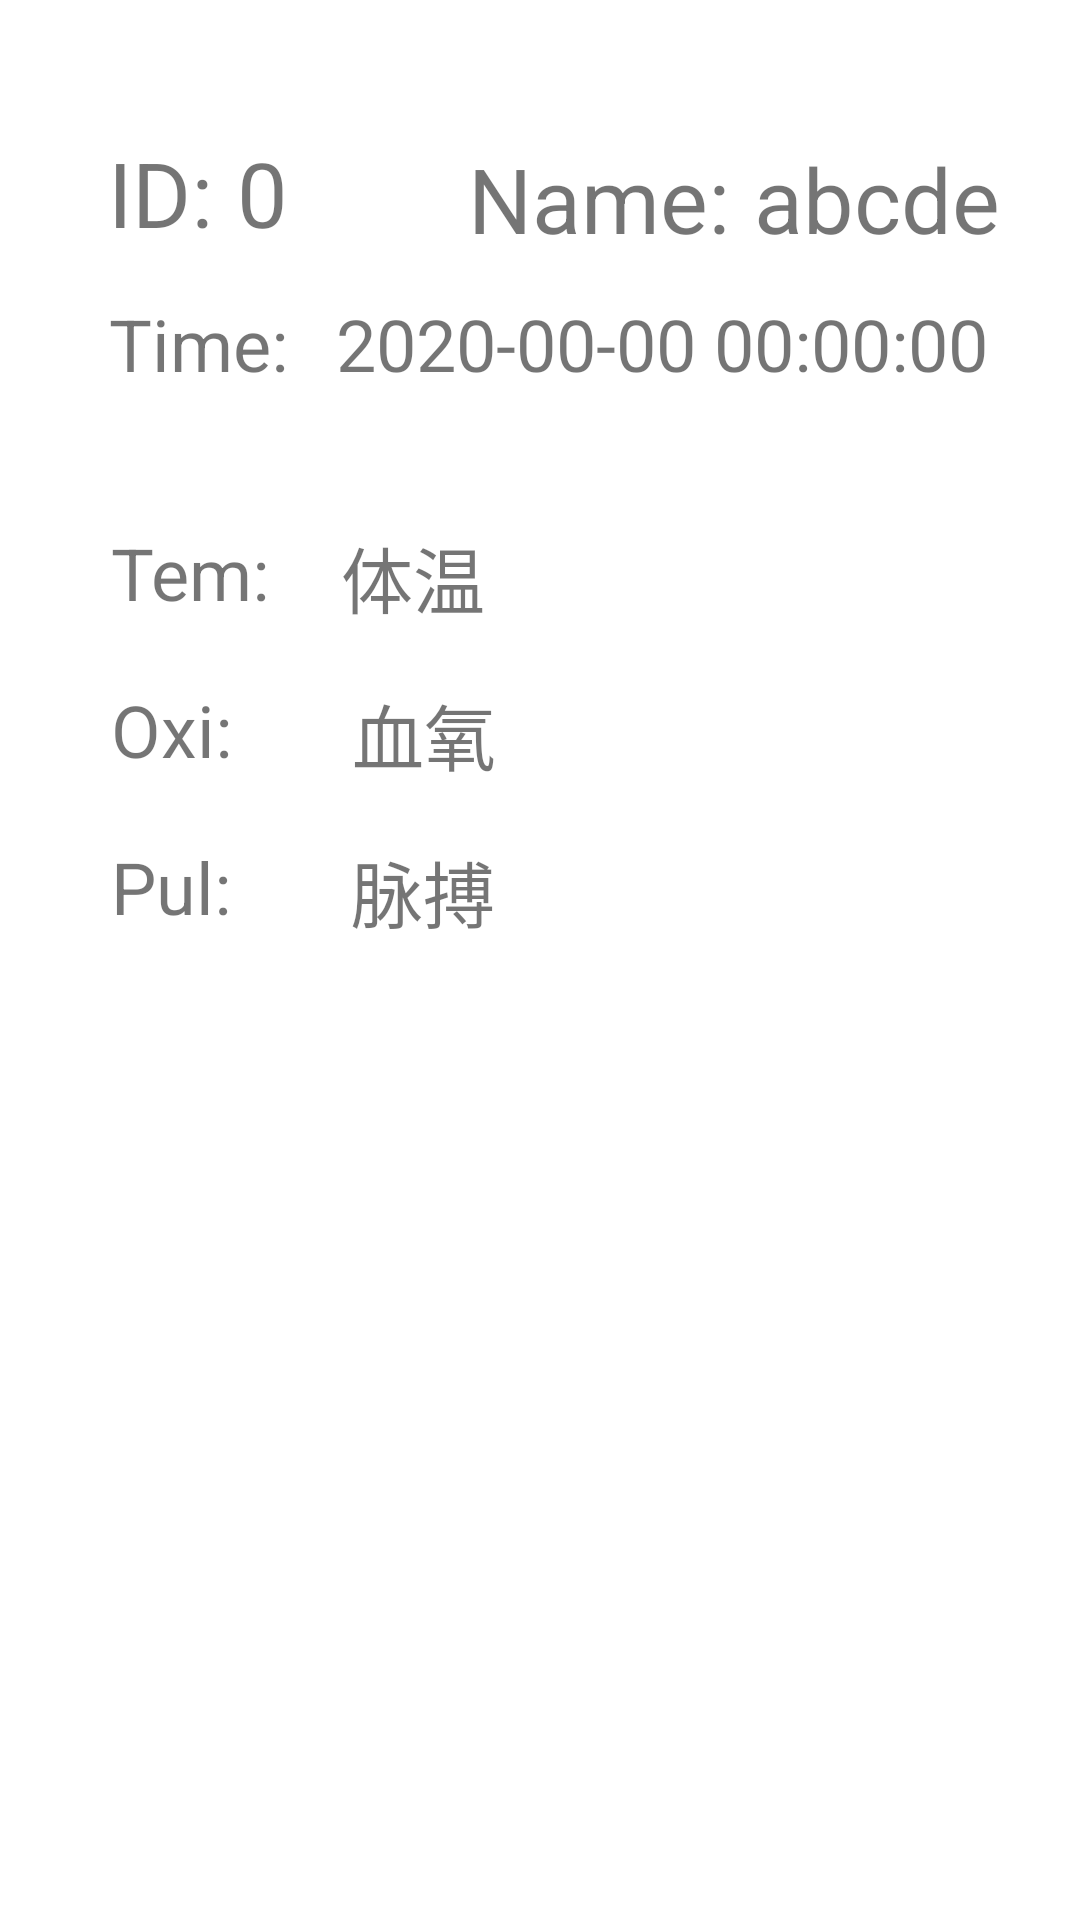

Produce the Android XML layout that renders to this screen, including the resource entries it uses.
<!-- AndroidManifest.xml: application theme Theme.VS1 -->
<!-- res/layout/activity_show_data.xml -->
<?xml version="1.0" encoding="utf-8"?>
<androidx.constraintlayout.widget.ConstraintLayout xmlns:android="http://schemas.android.com/apk/res/android"
    xmlns:app="http://schemas.android.com/apk/res-auto"
    xmlns:tools="http://schemas.android.com/tools"
    android:layout_width="match_parent"
    android:layout_height="match_parent"
    tools:context=".MainActivity">

    <TextView
        android:id="@+id/tem"
        android:layout_width="wrap_content"
        android:layout_height="wrap_content"
        android:layout_marginStart="24dp"
        android:layout_marginLeft="24dp"
        android:text="体温"
        android:textSize="24sp"
        app:layout_constraintStart_toEndOf="@+id/textView15"
        app:layout_constraintTop_toTopOf="@+id/textView15" />

    <TextView
        android:id="@+id/oxi"
        android:layout_width="wrap_content"
        android:layout_height="wrap_content"
        android:layout_marginStart="40dp"
        android:layout_marginLeft="40dp"
        android:text="血氧"
        android:textSize="24sp"
        app:layout_constraintStart_toEndOf="@+id/textView16"
        app:layout_constraintTop_toTopOf="@+id/textView16" />

    <TextView
        android:id="@+id/textView"
        android:layout_width="wrap_content"
        android:layout_height="wrap_content"
        android:layout_marginStart="36dp"
        android:layout_marginLeft="36dp"
        android:layout_marginTop="44dp"
        android:text="ID:"
        android:textSize="30sp"
        app:layout_constraintStart_toStartOf="parent"
        app:layout_constraintTop_toTopOf="parent" />

    <TextView
        android:id="@+id/showid"
        android:layout_width="wrap_content"
        android:layout_height="wrap_content"
        android:layout_marginStart="8dp"
        android:layout_marginLeft="8dp"
        android:text="0"
        android:textSize="30sp"
        app:layout_constraintStart_toEndOf="@+id/textView"
        app:layout_constraintTop_toTopOf="@+id/textView" />

    <TextView
        android:id="@+id/pul"
        android:layout_width="wrap_content"
        android:layout_height="wrap_content"
        android:layout_marginStart="40dp"
        android:layout_marginLeft="40dp"
        android:text="脉搏"
        android:textSize="24sp"
        app:layout_constraintStart_toEndOf="@+id/textView17"
        app:layout_constraintTop_toTopOf="@+id/textView17" />

    <TextView
        android:id="@+id/time"
        android:layout_width="wrap_content"
        android:layout_height="wrap_content"
        android:layout_marginStart="16dp"
        android:layout_marginLeft="16dp"
        android:text="2020-00-00 00:00:00"
        android:textSize="24sp"
        app:layout_constraintStart_toEndOf="@+id/textView3"
        app:layout_constraintTop_toTopOf="@+id/textView3" />

    <TextView
        android:id="@+id/textView3"
        android:layout_width="wrap_content"
        android:layout_height="wrap_content"
        android:layout_marginTop="14dp"
        android:text="Time:"
        android:textSize="24sp"
        app:layout_constraintEnd_toEndOf="@+id/showid"
        app:layout_constraintTop_toBottomOf="@+id/textView" />

    <TextView
        android:id="@+id/textView11"
        android:layout_width="wrap_content"
        android:layout_height="wrap_content"
        android:layout_marginStart="44dp"
        android:layout_marginLeft="44dp"
        android:layout_marginBottom="12dp"
        android:text="Name:"
        android:textSize="30sp"
        app:layout_constraintBottom_toTopOf="@+id/time"
        app:layout_constraintStart_toStartOf="@+id/time" />

    <TextView
        android:id="@+id/name"
        android:layout_width="wrap_content"
        android:layout_height="wrap_content"
        android:layout_marginStart="8dp"
        android:layout_marginLeft="8dp"
        android:text="abcde"
        android:textSize="30sp"
        app:layout_constraintStart_toEndOf="@+id/textView11"
        app:layout_constraintTop_toTopOf="@+id/textView11" />

    <TextView
        android:id="@+id/textView15"
        android:layout_width="wrap_content"
        android:layout_height="wrap_content"
        android:layout_marginStart="37dp"
        android:layout_marginLeft="37dp"
        android:layout_marginTop="44dp"
        android:text="Tem:"
        android:textSize="24sp"
        app:layout_constraintStart_toStartOf="parent"
        app:layout_constraintTop_toBottomOf="@+id/textView3" />

    <TextView
        android:id="@+id/textView16"
        android:layout_width="wrap_content"
        android:layout_height="wrap_content"
        android:layout_marginTop="20dp"
        android:text="Oxi:"
        android:textSize="24sp"
        app:layout_constraintStart_toStartOf="@+id/textView15"
        app:layout_constraintTop_toBottomOf="@+id/textView15" />

    <TextView
        android:id="@+id/textView17"
        android:layout_width="wrap_content"
        android:layout_height="wrap_content"
        android:layout_marginTop="20dp"
        android:text="Pul:"
        android:textSize="24sp"
        app:layout_constraintStart_toStartOf="@+id/textView15"
        app:layout_constraintTop_toBottomOf="@+id/textView16" />

</androidx.constraintlayout.widget.ConstraintLayout>
<!-- resources referenced by this layout -->
<resources>
  <style name="Theme.VS1" parent="Theme.MaterialComponents.DayNight.DarkActionBar">
          
          <item name="colorPrimary">@color/purple_500</item>
          <item name="colorPrimaryVariant">@color/purple_700</item>
          <item name="colorOnPrimary">@color/white</item>
          
          <item name="colorSecondary">@color/teal_200</item>
          <item name="colorSecondaryVariant">@color/teal_700</item>
          <item name="colorOnSecondary">@color/black</item>
          
          <item name="android:statusBarColor" tools:targetApi="l">?attr/colorPrimaryVariant</item>
          
      </style>
  <!-- not gathered from this repository: default colours our renderer supplied (Android Studio template values) -->
  <color name="purple_500">#FF6200EE</color>
  <color name="purple_700">#FF3700B3</color>
  <color name="teal_200">#FF03DAC5</color>
  <color name="teal_700">#FF018786</color>
  <color name="black">#FF000000</color>
  <color name="white">#FFFFFFFF</color>
</resources>
